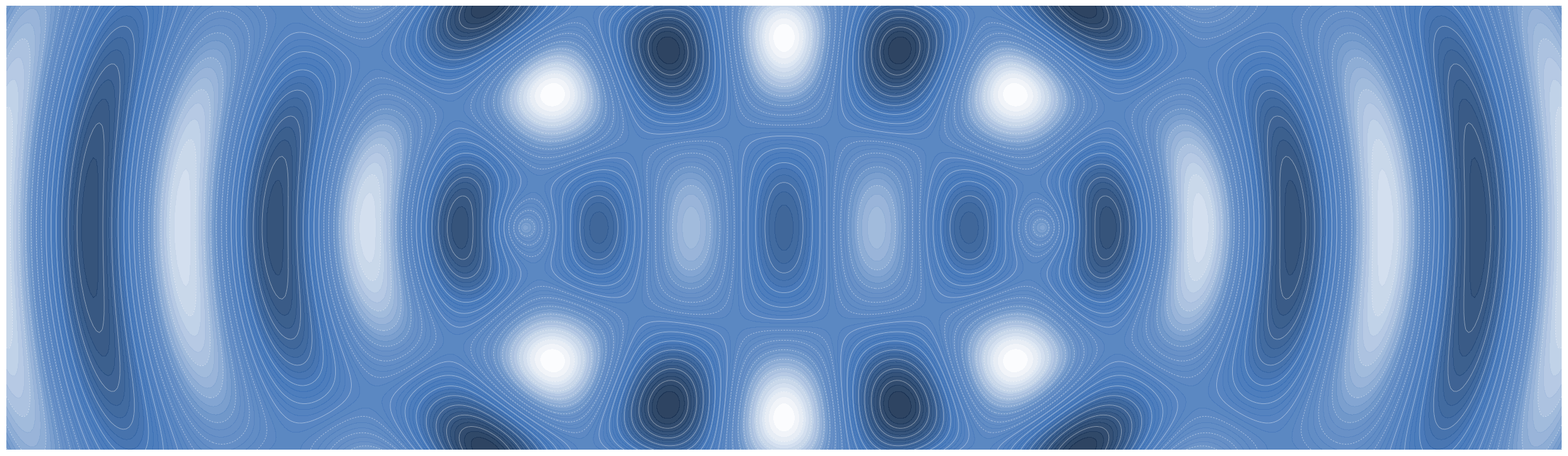
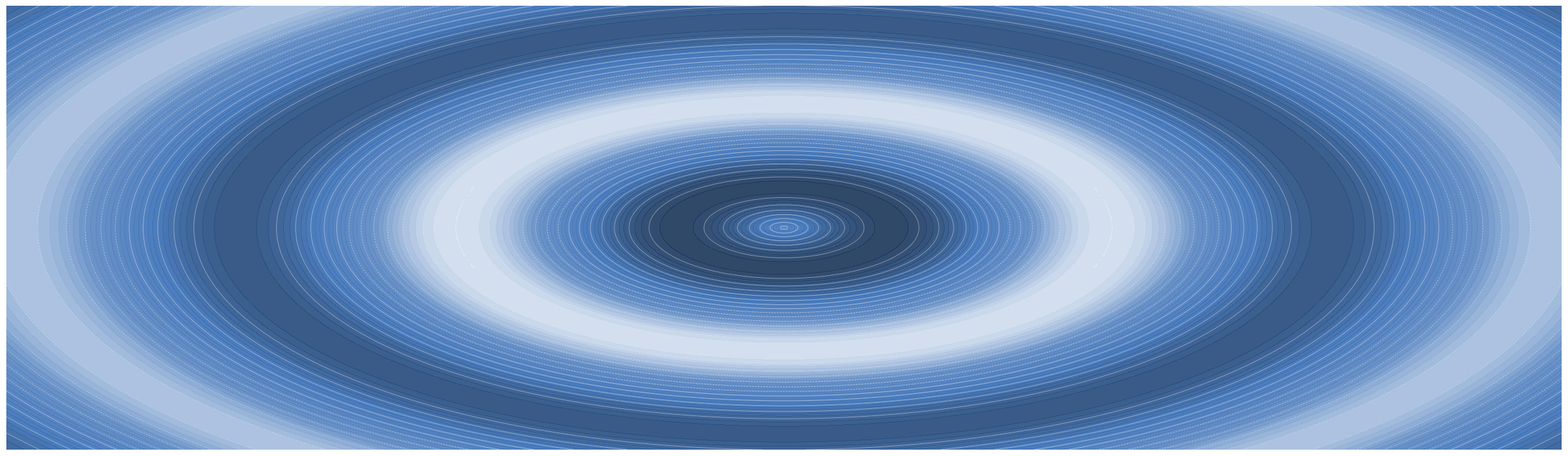
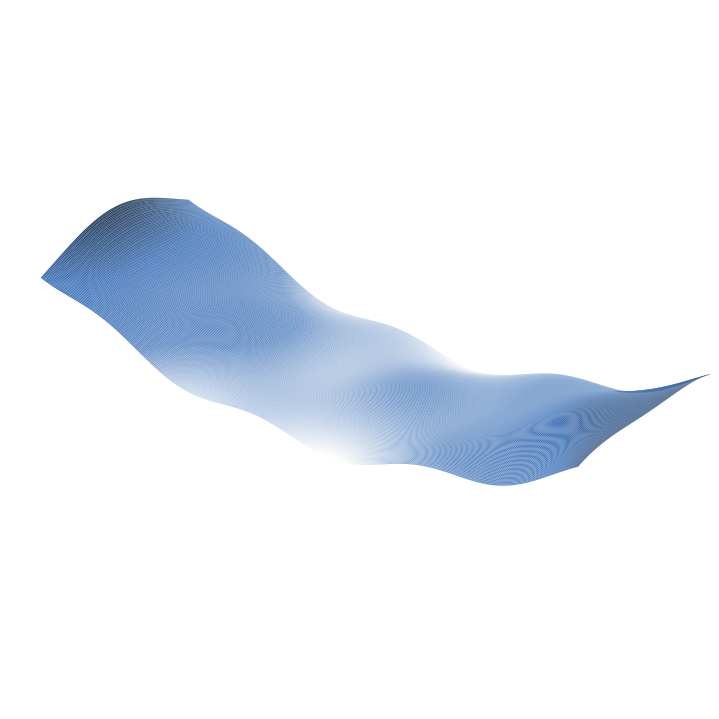

Write Python code to recreate these figures, in order.
#!/usr/bin/env python3
"""封面候选方案 D/E/F。"""
import numpy as np
import matplotlib
matplotlib.use('Agg')
import matplotlib.pyplot as plt
from matplotlib.colors import LinearSegmentedColormap

THEME = (60/255, 113/255, 183/255)
W, H = 24.5, 7.0


def cmap_from(color, name='c'):
    return LinearSegmentedColormap.from_list(
        name, [(1, 1, 1), tuple(0.82*np.array(color)+0.18), color,
               tuple(0.45*np.array(color))])


def cand_d(path):
    """双源干涉波纹。"""
    x = np.linspace(-12, 12, 520)
    y = np.linspace(-3.5, 3.5, 180)
    X, Y = np.meshgrid(x, y)
    r1 = np.sqrt((X+4.0)**2 + Y**2)
    r2 = np.sqrt((X-4.0)**2 + Y**2)
    Z = (np.sin(2.2*r1) + np.sin(2.2*r2)) / 2

    fig = plt.figure(figsize=(W, H), dpi=100)
    ax = fig.add_axes([0, 0, 1, 1])
    ax.set_facecolor('white')
    levels = np.linspace(-1, 1, 46)
    ax.contourf(X, Y, Z, levels=levels, cmap=cmap_from(THEME), alpha=0.92)
    ax.contour(X, Y, Z, levels=levels[::3], colors='white', linewidths=0.6, alpha=0.55)
    ax.set_axis_off()
    ax.set_xlim(-12, 12); ax.set_ylim(-3.5, 3.5)
    fig.savefig(path, facecolor='white')
    plt.close(fig)


def cand_e(path):
    """单源同心波纹，铺满宽度。"""
    x = np.linspace(-12, 12, 520)
    y = np.linspace(-3.5, 3.5, 180)
    X, Y = np.meshgrid(x, y)
    R = np.sqrt((X/2.6)**2 + Y**2)
    Z = np.sin(2.4*R) * np.exp(-0.10*R)

    fig = plt.figure(figsize=(W, H), dpi=100)
    ax = fig.add_axes([0, 0, 1, 1])
    ax.set_facecolor('white')
    levels = np.linspace(-1, 1, 46)
    ax.contourf(X, Y, Z, levels=levels, cmap=cmap_from(THEME), alpha=0.92)
    ax.contour(X, Y, Z, levels=levels[::3], colors='white', linewidths=0.6, alpha=0.55)
    ax.set_axis_off()
    ax.set_xlim(-12, 12); ax.set_ylim(-3.5, 3.5)
    fig.savefig(path, facecolor='white')
    plt.close(fig)


def cand_f(path):
    """3D 马鞍面铺满横幅。"""
    x = np.linspace(-7.5, 7.5, 300)
    y = np.linspace(-2.6, 2.6, 150)
    X, Y = np.meshgrid(x, y)
    Z = 0.55*(X**2/9 - Y**2/4) + 0.35*np.sin(1.4*X)*np.cos(1.1*Y)
    Z = (Z - Z.min())/(Z.max()-Z.min())*2 - 1

    fig = plt.figure(figsize=(W, H), dpi=100)
    ax = fig.add_axes([0, 0, 1, 1], projection='3d')
    ax.plot_surface(X, Y, Z, cmap=cmap_from(THEME), linewidth=0,
                    antialiased=True, shade=True, rcount=150, ccount=300)
    ax.set_axis_off()
    ax.view_init(elev=28, azim=-52)
    ax.set_xlim(-7.5, 7.5); ax.set_ylim(-2.6, 2.6); ax.set_zlim(-1, 1)
    ax.set_box_aspect((15, 5.2, 2.6))
    fig.savefig(path, facecolor='white')
    plt.close(fig)


if __name__ == '__main__':
    import sys
    d = sys.argv[1] if len(sys.argv) > 1 else '.'
    cand_d(f'{d}/cand_d.png')
    cand_e(f'{d}/cand_e.png')
    cand_f(f'{d}/cand_f.png')
    print('done')
